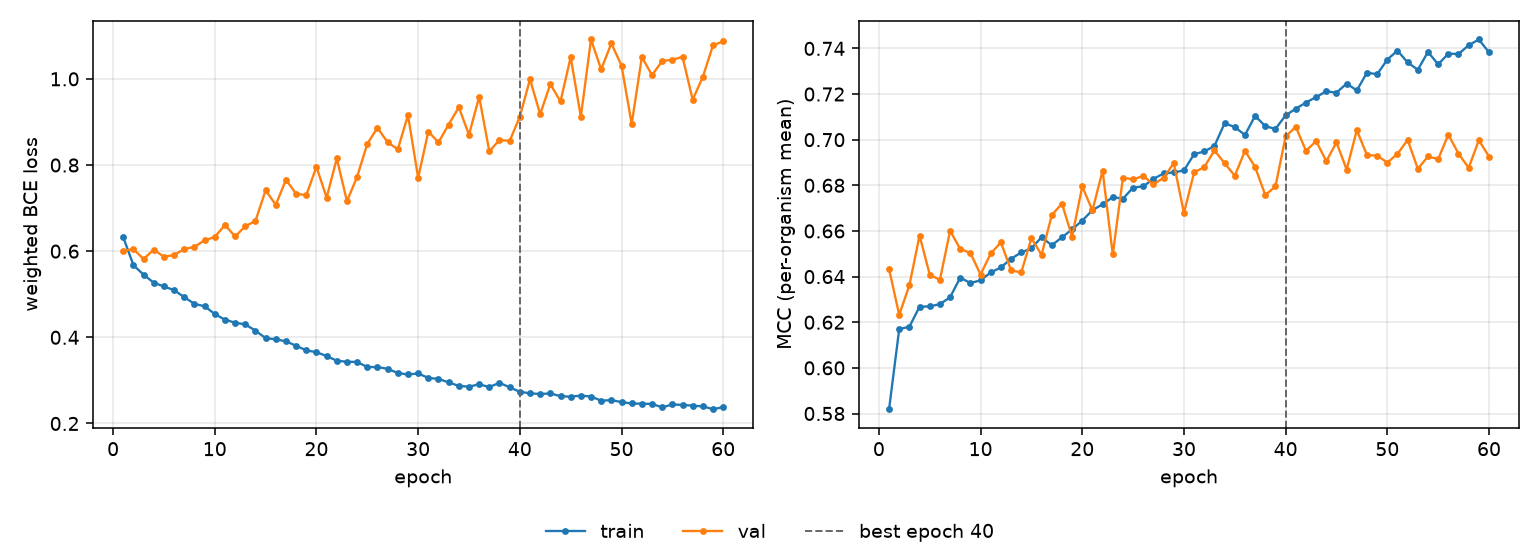

The file beside this chart, header and first rows:
epoch, tr_loss, vl_loss, tr_mcc, vl_mcc, is_best
1, 0.6323, 0.6013, 0.5819, 0.6433, False
2, 0.5675, 0.6048, 0.617, 0.6232, False
3, 0.5454, 0.5817, 0.618, 0.6362, False
4, 0.5268, 0.6035, 0.6268, 0.658, False
5, 0.5181, 0.5869, 0.6269, 0.6409, False
6, 0.5095, 0.5912, 0.6279, 0.6385, False
7, 0.4932, 0.605, 0.6309, 0.66, False
8, 0.4776, 0.6098, 0.6396, 0.6521, False
9, 0.4722, 0.6255, 0.6372, 0.6503, False
10, 0.4542, 0.6327, 0.6384, 0.6409, False
11, 0.4408, 0.6609, 0.6418, 0.6501, False
12, 0.434, 0.6341, 0.644, 0.655, False
13, 0.4299, 0.6578, 0.6478, 0.6427, False
14, 0.4157, 0.6702, 0.6506, 0.6418, False
15, 0.398, 0.7413, 0.6524, 0.6568, False
16, 0.3955, 0.7076, 0.6573, 0.6495, False
17, 0.3906, 0.7659, 0.6537, 0.6669, False
18, 0.3805, 0.7331, 0.6572, 0.672, False
19, 0.3696, 0.7301, 0.6607, 0.6575, False
20, 0.3655, 0.7958, 0.6645, 0.6795, False
21, 0.3565, 0.7244, 0.6691, 0.669, False
22, 0.3456, 0.8151, 0.6717, 0.6864, False
23, 0.3433, 0.7158, 0.6748, 0.6497, False
24, 0.3428, 0.7728, 0.6741, 0.6834, False
25, 0.331, 0.8492, 0.679, 0.6826, False
26, 0.331, 0.8864, 0.6795, 0.6841, False
27, 0.3269, 0.8527, 0.6828, 0.6804, False
28, 0.3172, 0.8365, 0.6852, 0.6834, False
29, 0.3138, 0.9158, 0.6857, 0.6897, False
30, 0.3162, 0.7702, 0.6865, 0.6678, False
31, 0.3057, 0.8776, 0.6937, 0.6857, False
32, 0.3035, 0.8526, 0.6948, 0.688, False
33, 0.2953, 0.8939, 0.6973, 0.6953, False
34, 0.2872, 0.9341, 0.7072, 0.6897, False
35, 0.2855, 0.8701, 0.7055, 0.6842, False
36, 0.2909, 0.9582, 0.7021, 0.6951, False
37, 0.2846, 0.8317, 0.7104, 0.688, False
38, 0.2944, 0.8583, 0.7059, 0.6757, False
39, 0.284, 0.8559, 0.7047, 0.6795, False
40, 0.2735, 0.912, 0.7106, 0.7014, True
41, 0.2701, 0.9992, 0.7136, 0.7056, False
42, 0.2682, 0.9179, 0.7163, 0.6951, False
43, 0.2699, 0.9878, 0.7187, 0.6994, False
44, 0.2634, 0.9475, 0.7212, 0.6906, False
45, 0.2622, 1.05, 0.7206, 0.6989, False
46, 0.2647, 0.9121, 0.7246, 0.6869, False
47, 0.2626, 1.091, 0.7216, 0.7042, False
48, 0.2529, 1.022, 0.7294, 0.6932, False
49, 0.2543, 1.082, 0.7287, 0.693, False
50, 0.2496, 1.031, 0.7351, 0.69, False
51, 0.2465, 0.8952, 0.739, 0.6938, False
52, 0.246, 1.051, 0.7338, 0.6999, False
53, 0.2454, 1.009, 0.7306, 0.6873, False
54, 0.2373, 1.041, 0.7385, 0.6926, False
55, 0.2442, 1.044, 0.733, 0.6915, False
56, 0.2431, 1.051, 0.7377, 0.7022, False
57, 0.2414, 0.9516, 0.7376, 0.6939, False
58, 0.2397, 1.005, 0.7414, 0.6877, False
59, 0.2331, 1.078, 0.7439, 0.6997, False
60, 0.238, 1.087, 0.7383, 0.6926, False
